Labelled photos from "images_organized", an image-classification folder in Alexr626/Warehouse-shelf-classifier. The possible labels are: empty shelf, filled shelf.

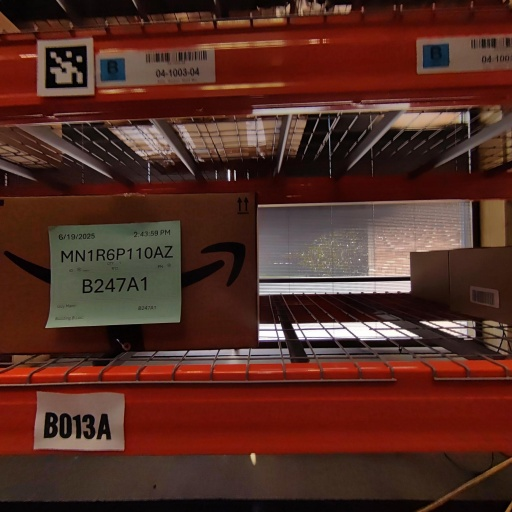
Label: filled shelf

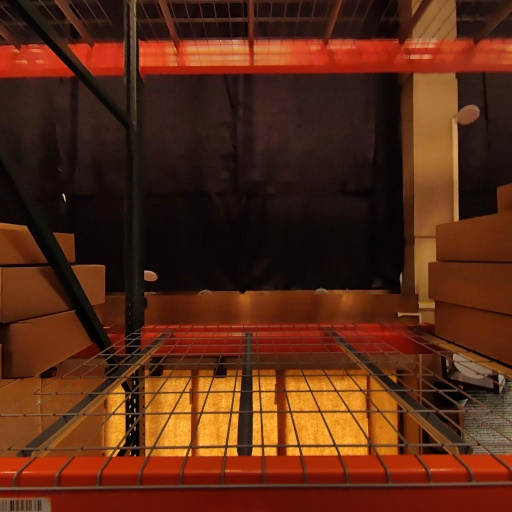
Label: empty shelf

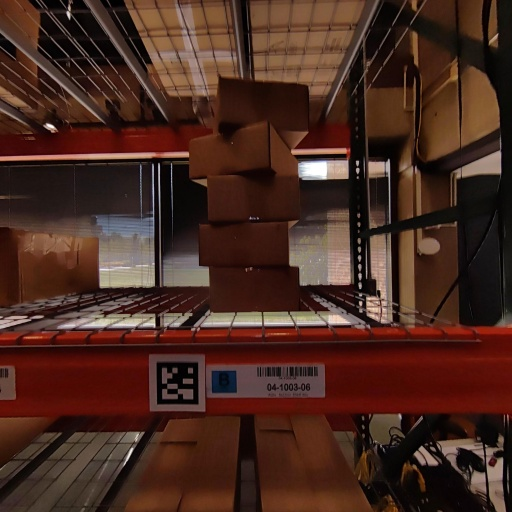
Label: filled shelf

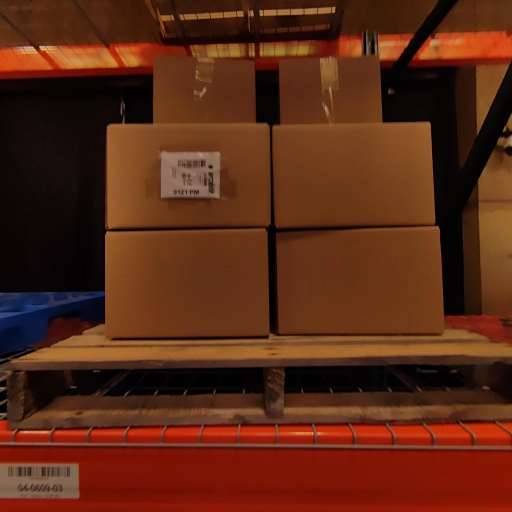
Label: filled shelf

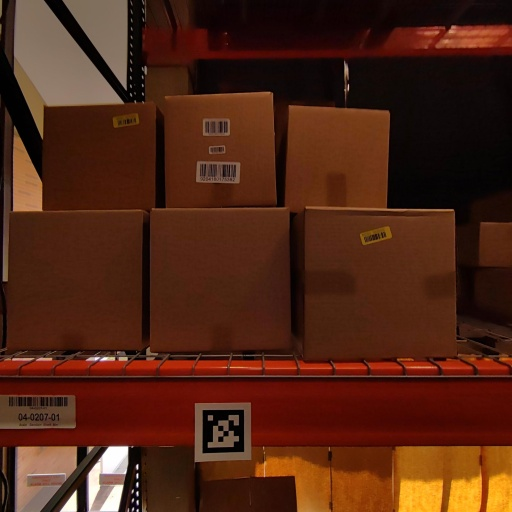
Label: filled shelf

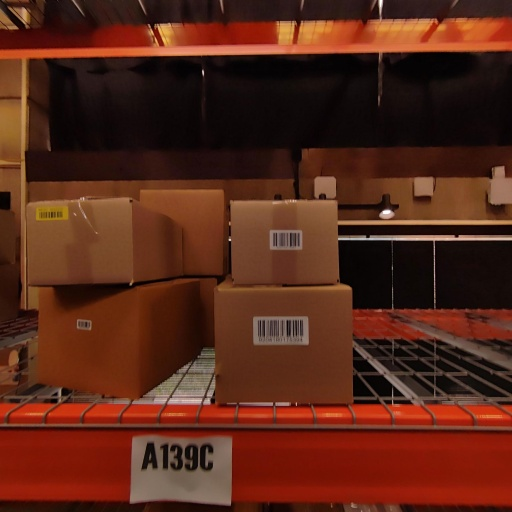
Label: filled shelf
